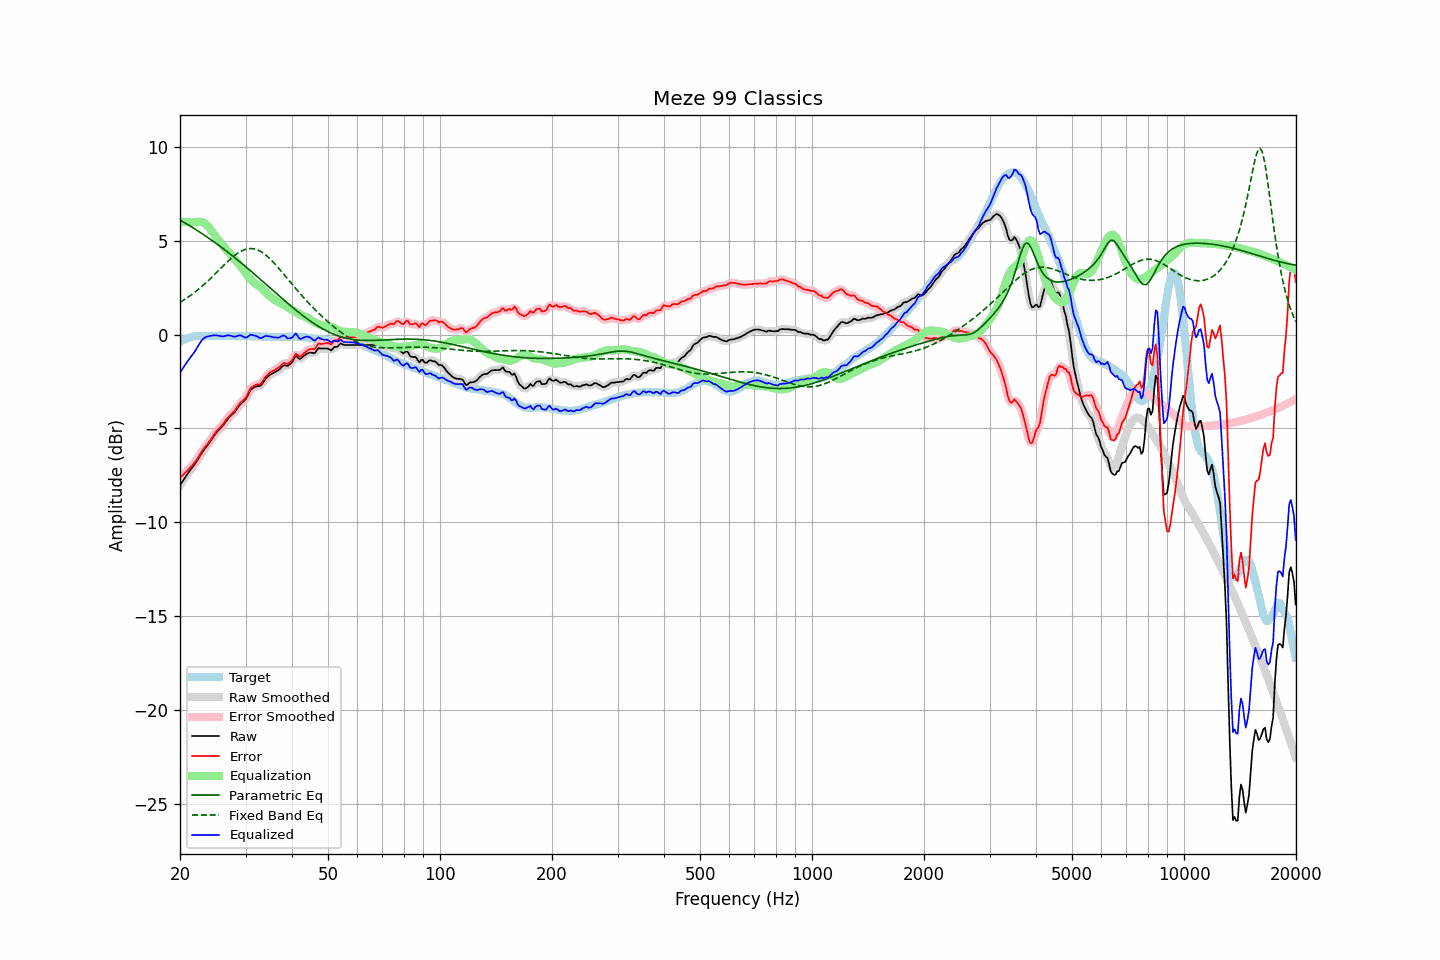

The data file committed next to this chart (first rows):
frequency, raw, error, smoothed, error_smoothed, equalization, parametric_eq, fixed_band_eq, equalized_raw, equalized_smoothed, target
20.00, -8.02, -7.63, -8.02, -7.63, 6.00, 6.11, 1.72, -2.02, -2.02, -0.39
20.20, -7.89, -7.55, -7.89, -7.55, 6.00, 6.06, 1.78, -1.89, -1.89, -0.34
20.40, -7.76, -7.47, -7.76, -7.47, 6.00, 6.01, 1.83, -1.76, -1.76, -0.29
20.61, -7.63, -7.37, -7.63, -7.38, 6.00, 5.96, 1.88, -1.63, -1.63, -0.26
20.81, -7.51, -7.30, -7.51, -7.30, 6.00, 5.91, 1.94, -1.51, -1.51, -0.21
21.02, -7.38, -7.21, -7.38, -7.21, 6.00, 5.86, 2.00, -1.38, -1.38, -0.17
21.23, -7.27, -7.12, -7.27, -7.12, 6.00, 5.81, 2.06, -1.27, -1.27, -0.15
21.44, -7.15, -7.02, -7.15, -7.02, 6.00, 5.75, 2.12, -1.15, -1.15, -0.13
21.66, -7.04, -6.93, -7.04, -6.93, 6.00, 5.70, 2.18, -1.04, -1.04, -0.11
21.87, -6.93, -6.83, -6.92, -6.83, 6.00, 5.65, 2.25, -0.92, -0.92, -0.10
22.09, -6.80, -6.72, -6.80, -6.71, 6.01, 5.59, 2.31, -0.79, -0.78, -0.08
22.31, -6.66, -6.59, -6.66, -6.59, 6.02, 5.54, 2.38, -0.64, -0.64, -0.07
22.54, -6.52, -6.45, -6.52, -6.45, 6.02, 5.48, 2.45, -0.50, -0.50, -0.07
22.76, -6.38, -6.31, -6.38, -6.30, 6.01, 5.43, 2.53, -0.37, -0.37, -0.07
22.99, -6.24, -6.16, -6.25, -6.17, 5.99, 5.37, 2.60, -0.25, -0.26, -0.08
23.22, -6.13, -6.05, -6.13, -6.05, 5.95, 5.31, 2.68, -0.18, -0.18, -0.08
23.45, -6.02, -5.94, -6.02, -5.94, 5.89, 5.25, 2.75, -0.13, -0.13, -0.08
23.69, -5.91, -5.84, -5.91, -5.83, 5.81, 5.20, 2.83, -0.10, -0.10, -0.07
23.92, -5.80, -5.72, -5.79, -5.72, 5.72, 5.14, 2.91, -0.08, -0.08, -0.07
24.16, -5.67, -5.60, -5.67, -5.61, 5.61, 5.08, 3.00, -0.06, -0.06, -0.06
24.40, -5.54, -5.48, -5.54, -5.48, 5.49, 5.02, 3.08, -0.04, -0.05, -0.05
24.65, -5.41, -5.35, -5.41, -5.35, 5.37, 4.95, 3.16, -0.04, -0.04, -0.06
24.89, -5.29, -5.22, -5.29, -5.23, 5.25, 4.89, 3.25, -0.03, -0.04, -0.07
25.14, -5.18, -5.11, -5.18, -5.12, 5.14, 4.83, 3.33, -0.04, -0.04, -0.07
25.39, -5.09, -5.03, -5.09, -5.03, 5.03, 4.77, 3.42, -0.06, -0.06, -0.06
25.65, -5.00, -4.94, -5.00, -4.94, 4.92, 4.70, 3.51, -0.08, -0.08, -0.06
25.91, -4.91, -4.84, -4.91, -4.85, 4.82, 4.64, 3.59, -0.09, -0.09, -0.07
26.16, -4.81, -4.74, -4.80, -4.74, 4.72, 4.57, 3.68, -0.09, -0.08, -0.07
26.43, -4.69, -4.62, -4.69, -4.62, 4.62, 4.51, 3.76, -0.07, -0.07, -0.07
26.69, -4.57, -4.50, -4.57, -4.51, 4.53, 4.44, 3.84, -0.04, -0.05, -0.07
26.96, -4.46, -4.40, -4.47, -4.40, 4.43, 4.38, 3.93, -0.03, -0.04, -0.06
27.23, -4.37, -4.31, -4.37, -4.31, 4.32, 4.31, 4.00, -0.05, -0.05, -0.06
27.50, -4.29, -4.23, -4.29, -4.23, 4.22, 4.24, 4.08, -0.07, -0.07, -0.06
27.77, -4.21, -4.14, -4.21, -4.14, 4.11, 4.17, 4.15, -0.09, -0.10, -0.07
28.05, -4.13, -4.06, -4.12, -4.04, 4.02, 4.11, 4.22, -0.11, -0.10, -0.07
28.33, -4.01, -3.93, -4.01, -3.93, 3.92, 4.04, 4.29, -0.09, -0.08, -0.08
28.62, -3.88, -3.80, -3.88, -3.80, 3.83, 3.97, 4.35, -0.05, -0.06, -0.08
28.90, -3.76, -3.68, -3.77, -3.69, 3.73, 3.90, 4.40, -0.03, -0.04, -0.08
29.19, -3.67, -3.58, -3.67, -3.60, 3.62, 3.83, 4.45, -0.05, -0.05, -0.09
29.48, -3.60, -3.53, -3.60, -3.53, 3.51, 3.76, 4.49, -0.09, -0.09, -0.07
29.78, -3.52, -3.44, -3.52, -3.45, 3.39, 3.68, 4.53, -0.13, -0.13, -0.08
30.08, -3.43, -3.36, -3.41, -3.34, 3.27, 3.61, 4.55, -0.17, -0.14, -0.07
30.38, -3.26, -3.18, -3.26, -3.18, 3.15, 3.54, 4.58, -0.11, -0.11, -0.08
30.68, -3.09, -3.01, -3.10, -3.02, 3.04, 3.47, 4.59, -0.05, -0.06, -0.08
30.99, -2.93, -2.85, -2.96, -2.88, 2.94, 3.39, 4.59, 0.01, -0.02, -0.08
31.30, -2.87, -2.79, -2.87, -2.78, 2.85, 3.32, 4.59, -0.02, -0.01, -0.08
31.61, -2.82, -2.73, -2.81, -2.72, 2.78, 3.25, 4.58, -0.04, -0.03, -0.09
31.93, -2.77, -2.68, -2.78, -2.69, 2.71, 3.17, 4.55, -0.06, -0.07, -0.09
32.24, -2.75, -2.65, -2.76, -2.67, 2.65, 3.10, 4.53, -0.10, -0.11, -0.10
32.57, -2.74, -2.65, -2.74, -2.65, 2.60, 3.02, 4.49, -0.14, -0.15, -0.09
32.89, -2.73, -2.64, -2.71, -2.61, 2.54, 2.95, 4.45, -0.19, -0.17, -0.09
33.22, -2.64, -2.54, -2.63, -2.53, 2.47, 2.87, 4.39, -0.17, -0.16, -0.10
33.55, -2.51, -2.40, -2.52, -2.41, 2.39, 2.80, 4.34, -0.12, -0.12, -0.10
33.89, -2.38, -2.26, -2.39, -2.28, 2.31, 2.72, 4.27, -0.07, -0.09, -0.12
34.23, -2.29, -2.18, -2.29, -2.18, 2.22, 2.65, 4.20, -0.07, -0.07, -0.11
34.57, -2.21, -2.09, -2.21, -2.09, 2.13, 2.57, 4.12, -0.08, -0.08, -0.12
34.92, -2.14, -2.02, -2.15, -2.03, 2.05, 2.50, 4.04, -0.09, -0.10, -0.12
35.27, -2.09, -1.97, -2.09, -1.97, 1.98, 2.42, 3.96, -0.11, -0.11, -0.12
35.62, -2.05, -1.93, -2.04, -1.92, 1.91, 2.35, 3.87, -0.14, -0.13, -0.12
35.97, -2.00, -1.87, -2.00, -1.88, 1.85, 2.27, 3.77, -0.15, -0.15, -0.13
... 635 more rows
